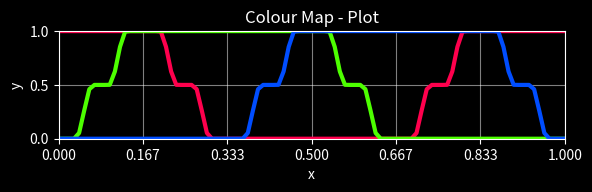

Python code for this plot:
#pip3 install -U numpy
#pip3 install matplotlib
import math
import numpy as np
import matplotlib.pyplot as mpl

TITLE = "Colour Map"

def porta(x, frequency = 1, phase = 0, amplitude = 1, lift = 0, clamp = 1):
    y = 0
    x = x * frequency + phase
    x = x % 1.0
    if x < (1/6):
        y = 1
    elif x < (2/6):
        y = 1-(math.cos(math.pi*x*6)+1)/2
    elif x < (3/6):
        y = 0
    elif x < (4/6):
        y = 0
    elif x < (5/6):
        y = 1-(math.cos(math.pi*x*6)+1)/2
    else:
        y = 1
    y = y * amplitude + lift
    if clamp:
        y = min(max(y, 0.0), 1.0)
    return y

def slew(x, tiers = 3, frequency = 1, phase = 0, amplitude = 1, lift = 0, clamp = 0):
    y = 0
    x = x * frequency + phase
    x = x % 1.0

    if x > 0.5:
        x = 1 - x
    tiers = max(0, tiers)
    if tiers < 2:
        return tiers
    n = 4 * tiers - 2
    steps = tiers - 1
    step = 1 / steps
    tier = 0
    for i in range(1, n):
        k = i / n
        if x <= k:
            if i % 2 == 0:
                y = tier + ((math.cos((math.pi*(x + k)*n))+1)/2) / steps
            else:
                y = tier
            break
        if i % 2 == 0:
            tier += step
        
    y = y * amplitude + lift
    if clamp:
        y = min(max(y, 0.0), 1.0)
    return y

def custom(x, p):
    if p == 1:
        if x <= (1/6):
            return 1
        if x <= (2/6):
            return slew(x, frequency = 3)
        if x <= (4/6):
            return 0
        if x <= (5/6):
            return slew(x, frequency = 3)
        if x <= (6/6):
            return 1
    if p == 2:
        if x <= (1/6):
            return slew(x, frequency = 3)
        if x <= (3/6):
            return 1
        if x <= (4/6):
            return slew(x, frequency = 3)
        if x <= (6/6):
            return 0
    if p == 3:
        if x <= (2/6):
            return 0
        if x <= (3/6):
            return slew(x, frequency = 3)
        if x <= (5/6):
            return 1
        if x <= (6/6):
            return slew(x, frequency = 3)
    return 0

def main():
    mpl.style.use("dark_background")
    x = np.linspace(0.0, 1.0, 100)
    y = []

    y_Red = method()
    y_Red.label = "Red"
    #y_Red.method = [x, [porta(x, phase = (0/3)) for x in x]]
    #y_Red.method = [x, [1 - slew(x, phase = (0/3)) for x in x]]
    y_Red.method = [x, [custom(x, 1) for x in x]]
    y_Red.colour = (1.0, 0.0, 0.3)
    y.append(y_Red)
    
    y_Green = method()
    y_Green.label = "Green"
    #y_Green.method = [x, [porta(x, phase = (1/3)) for x in x]]
    #y_Green.method = [x, [1 - slew(x, phase = (1/3)) for x in x]]
    y_Green.method = [x, [custom(x, 2) for x in x]]
    y_Green.colour = (0.3, 1.0, 0.0)
    y.append(y_Green)

    y_Blue = method()
    y_Blue.label = "Blue"
    #y_Blue.method = [x, [porta(x, phase = (2/3)) for x in x]]
    #y_Blue.method = [x, [1 - slew(x, phase = (2/3)) for x in x]]
    y_Blue.method = [x, [custom(x, 3) for x in x]]
    y_Blue.colour = (0.0, 0.3, 1.0)
    y.append(y_Blue)
    
    plot(x, y)
    mpl.tight_layout(pad = 1.0)
    mpl.show(block = False)

class method:
    def __init__(self):
        pass

def plot(x, y, title = TITLE + " - Plot"):
    figure, axes = mpl.subplots(1, 1, num = title, figsize = (6, 2))
    x_ticks = np.arange(0.0, 1.1, 1 / 6)
    y_ticks = np.arange(0.0, 1.1, 0.5)

    axes.set_title(title)
    axes.set(xlabel = "x", ylabel = "y")
    axes.set(xlim = [0.0, 1.0], ylim = [0.0, 1.0])
    axes.xaxis.set_ticks(x_ticks)
    axes.yaxis.set_ticks(y_ticks)

    labels = []
    for i in range(0, len(y)):
        labels.append(y[i].label)
        thickness = y[i].thickness if hasattr(y[i], "thickness") else 3
        axes.plot(*(y[i].method), color = y[i].colour, linewidth = thickness)
    axes.grid(alpha = 0.5)

if __name__ == "__main__":
    main()
